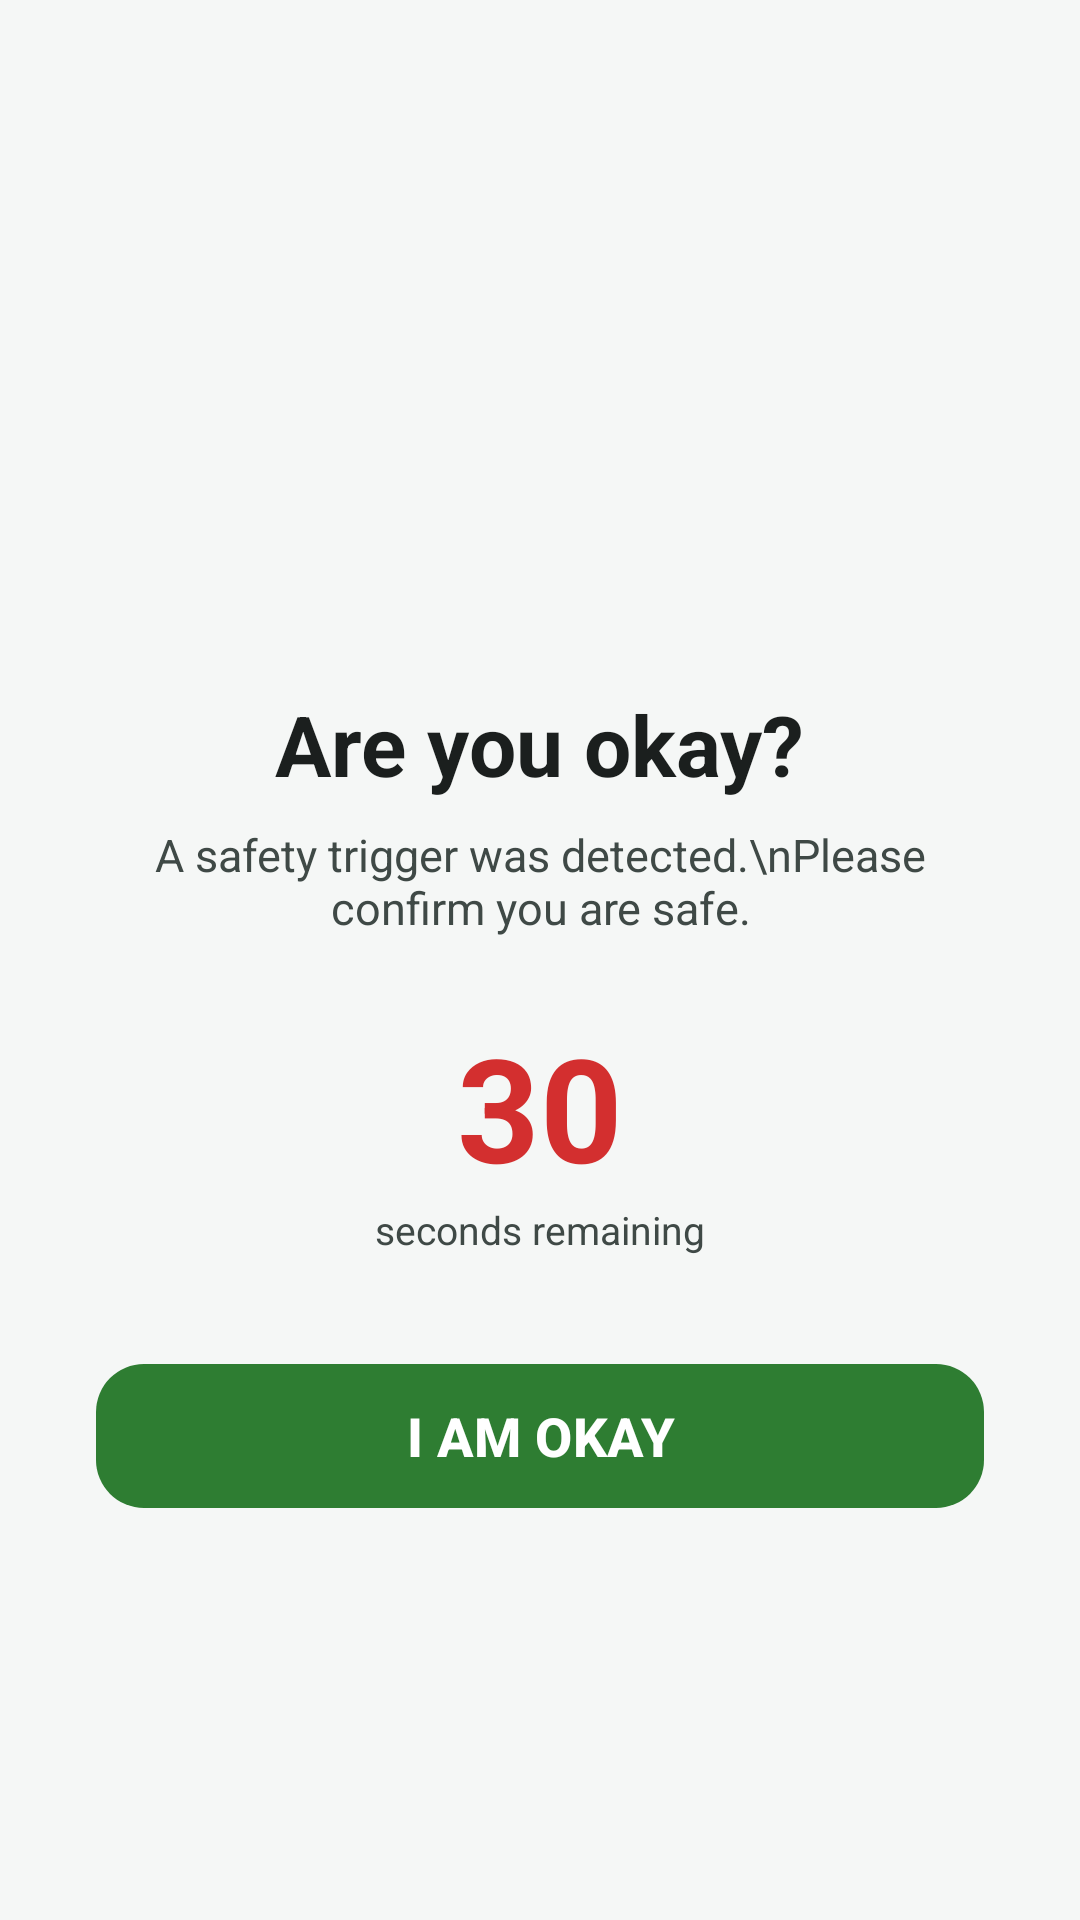

The Android layout XML behind this screen, and the referenced resources:
<!-- AndroidManifest.xml: application theme Theme.WAY -->
<!-- res/layout/fragment_safety_check.xml -->
<?xml version="1.0" encoding="utf-8"?>
<LinearLayout
    xmlns:android="http://schemas.android.com/apk/res/android"
    xmlns:app="http://schemas.android.com/apk/res-auto"
    android:layout_width="match_parent"
    android:layout_height="match_parent"
    android:orientation="vertical"
    android:gravity="center"
    android:padding="32dp"
    android:background="?android:colorBackground">

    
    <ImageView
        android:layout_width="80dp"
        android:layout_height="80dp"
        android:src="@drawable/ic_shield"
        app:tint="@color/way_warning_amber"
        android:contentDescription="Safety check" />

    
    <TextView
        android:layout_width="wrap_content"
        android:layout_height="wrap_content"
        android:text="Are you okay?"
        android:textSize="28sp"
        android:textStyle="bold"
        android:textColor="@color/way_on_surface"
        android:layout_marginTop="16dp" />

    <TextView
        android:layout_width="wrap_content"
        android:layout_height="wrap_content"
        android:text="A safety trigger was detected.\nPlease confirm you are safe."
        android:textSize="15sp"
        android:textColor="@color/way_on_surface_variant"
        android:gravity="center"
        android:layout_marginTop="8dp" />

    
    <TextView
        android:id="@+id/tvCountdown"
        android:layout_width="wrap_content"
        android:layout_height="wrap_content"
        android:text="30"
        android:textSize="48sp"
        android:textStyle="bold"
        android:textColor="@color/way_emergency_red"
        android:layout_marginTop="24dp" />

    <TextView
        android:layout_width="wrap_content"
        android:layout_height="wrap_content"
        android:text="seconds remaining"
        android:textSize="13sp"
        android:textColor="@color/way_on_surface_variant" />

    
    <com.google.android.material.button.MaterialButton
        android:id="@+id/btnImOkay"
        android:layout_width="match_parent"
        android:layout_height="56dp"
        android:text="I AM OKAY"
        android:textSize="18sp"
        android:textStyle="bold"
        app:backgroundTint="@color/way_safe_green"
        android:textColor="@color/white"
        app:cornerRadius="16dp"
        android:layout_marginTop="32dp" />

    
    <com.google.android.material.textfield.TextInputLayout
        android:id="@+id/tilCode"
        style="@style/Widget.Material3.TextInputLayout.OutlinedBox"
        android:layout_width="match_parent"
        android:layout_height="wrap_content"
        android:layout_marginTop="16dp"
        android:visibility="gone"
        app:boxCornerRadiusTopStart="14dp"
        app:boxCornerRadiusTopEnd="14dp"
        app:boxCornerRadiusBottomStart="14dp"
        app:boxCornerRadiusBottomEnd="14dp">

        <com.google.android.material.textfield.TextInputEditText
            android:id="@+id/etCode"
            android:layout_width="match_parent"
            android:layout_height="wrap_content"
            android:hint="Enter your emergency code"
            android:inputType="numberPassword"
            android:maxLines="1"
            android:gravity="center"
            android:textSize="20sp" />
    </com.google.android.material.textfield.TextInputLayout>

    
    <com.google.android.material.button.MaterialButton
        android:id="@+id/btnConfirmCode"
        android:layout_width="match_parent"
        android:layout_height="48dp"
        android:text="Confirm"
        app:backgroundTint="@color/way_primary"
        android:textColor="@color/way_on_primary"
        app:cornerRadius="14dp"
        android:layout_marginTop="8dp"
        android:visibility="gone" />

    
    <TextView
        android:id="@+id/tvAttempts"
        android:layout_width="wrap_content"
        android:layout_height="wrap_content"
        android:textSize="13sp"
        android:textColor="@color/way_error"
        android:layout_marginTop="8dp"
        android:visibility="gone" />

</LinearLayout>
<!-- resources referenced by this layout -->
<resources>
  <color name="way_emergency_red">#D32F2F</color>
  <color name="way_error">#BA1A1A</color>
  <color name="way_on_primary">#FFFFFF</color>
  <color name="way_on_surface">#1B1F1E</color>
  <color name="way_on_surface_variant">#3F4946</color>
  <color name="way_primary">#00897B</color>
  <color name="way_safe_green">#2E7D32</color>
  <color name="way_warning_amber">#FF8F00</color>
  <color name="white">#FFFFFFFF</color>
  <style name="Theme.WAY" parent="Base.Theme.WAY" />
  <style name="Base.Theme.WAY" parent="Theme.Material3.DayNight.NoActionBar">
          
          <item name="colorPrimary">@color/way_primary</item>
          <item name="colorPrimaryDark">@color/way_primary_dark</item>
          <item name="colorPrimaryContainer">@color/way_primary_container</item>
          <item name="colorOnPrimary">@color/way_on_primary</item>
          <item name="colorOnPrimaryContainer">@color/way_on_primary_container</item>
  
          
          <item name="colorSecondary">@color/way_secondary</item>
          <item name="colorSecondaryContainer">@color/way_secondary_container</item>
          <item name="colorOnSecondary">@color/way_on_secondary</item>
          <item name="colorOnSecondaryContainer">@color/way_on_secondary_container</item>
  
          
          <item name="colorTertiary">@color/way_tertiary</item>
          <item name="colorTertiaryContainer">@color/way_tertiary_container</item>
  
          
          <item name="colorError">@color/way_error</item>
          <item name="colorErrorContainer">@color/way_error_container</item>
          <item name="colorOnError">@color/way_on_error</item>
  
          
          <item name="colorSurface">@color/way_surface</item>
          <item name="colorSurfaceVariant">@color/way_surface_variant</item>
          <item name="colorOnSurface">@color/way_on_surface</item>
          <item name="colorOnSurfaceVariant">@color/way_on_surface_variant</item>
          <item name="colorOutline">@color/way_outline</item>
  
          
          <item name="android:colorBackground">@color/way_background</item>
  
          
          <item name="android:statusBarColor">@android:color/transparent</item>
          <item name="android:navigationBarColor">@android:color/transparent</item>
          <item name="android:windowLightStatusBar">true</item>
  
          
          <item name="colorAccent">@color/way_accent</item>
      </style>
  <color name="way_primary_dark">#00695C</color>
  <color name="way_primary_container">#B2DFDB</color>
  <color name="way_on_primary_container">#004D40</color>
  <color name="way_secondary">#FF8F00</color>
  <color name="way_secondary_container">#FFE082</color>
  <color name="way_on_secondary">#FFFFFF</color>
  <color name="way_on_secondary_container">#5F3D00</color>
  <color name="way_tertiary">#0288D1</color>
  <color name="way_tertiary_container">#B3E5FC</color>
  <color name="way_error_container">#FFDAD6</color>
  <color name="way_on_error">#FFFFFF</color>
  <color name="way_surface">#FFFFFF</color>
  <color name="way_surface_variant">#F0F4F3</color>
  <color name="way_outline">#6F7976</color>
  <color name="way_background">#F5F7F6</color>
  <color name="way_accent">#FF6F00</color>
</resources>
